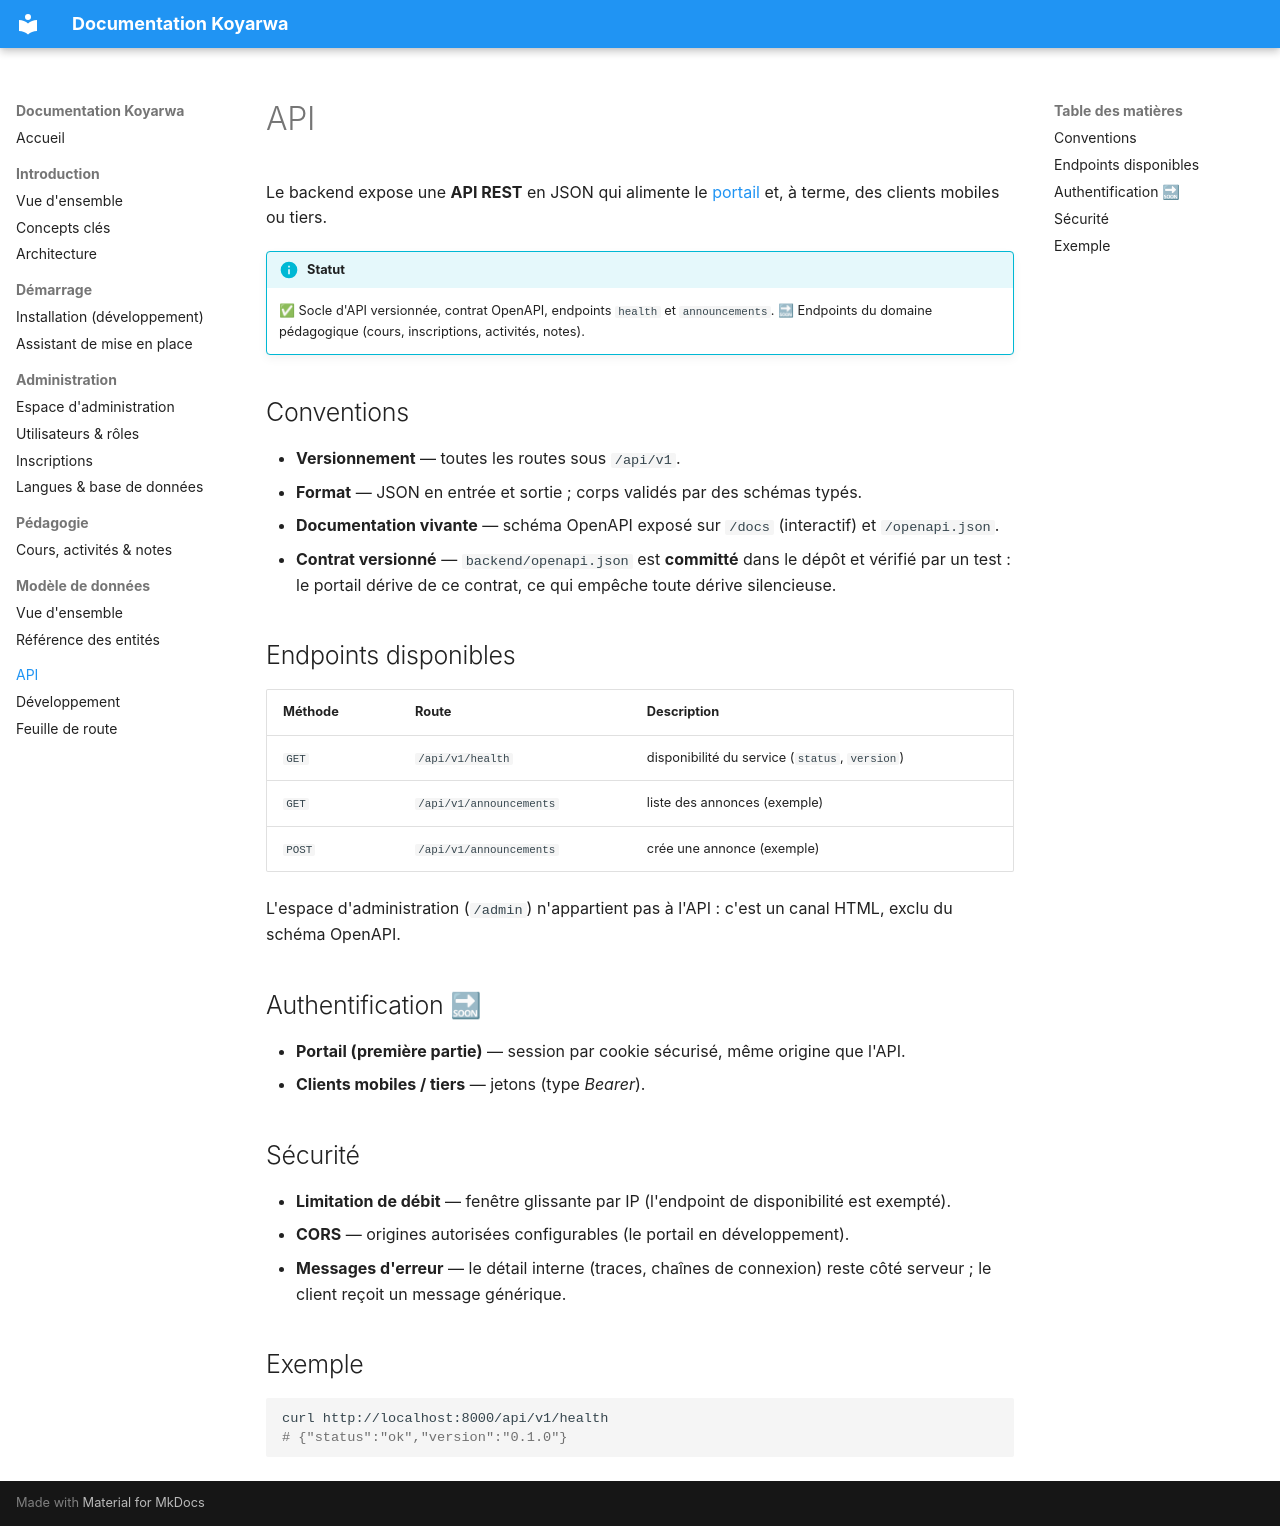

repository: wearedalibi/koyarwa · page: api/reference-api/index.html · generator: mkdocs

# API

Le backend expose une **API REST** en JSON qui alimente le [portail](../introduction/vue-densemble.md)
et, à terme, des clients mobiles ou tiers.

!!! info "Statut"
    ✅ Socle d'API versionnée, contrat OpenAPI, endpoints `health` et `announcements`.
    🔜 Endpoints du domaine pédagogique (cours, inscriptions, activités, notes).

## Conventions

- **Versionnement** — toutes les routes sous `/api/v1`.
- **Format** — JSON en entrée et sortie ; corps validés par des schémas typés.
- **Documentation vivante** — schéma OpenAPI exposé sur `/docs` (interactif) et `/openapi.json`.
- **Contrat versionné** — `backend/openapi.json` est **committé** dans le dépôt et vérifié
  par un test : le portail dérive de ce contrat, ce qui empêche toute dérive silencieuse.

## Endpoints disponibles

| Méthode | Route | Description |
|---|---|---|
| `GET` | `/api/v1/health` | disponibilité du service (`status`, `version`) |
| `GET` | `/api/v1/announcements` | liste des annonces (exemple) |
| `POST` | `/api/v1/announcements` | crée une annonce (exemple) |

L'espace d'administration (`/admin`) n'appartient pas à l'API : c'est un canal HTML, exclu
du schéma OpenAPI.

## Authentification 🔜

- **Portail (première partie)** — session par cookie sécurisé, même origine que l'API.
- **Clients mobiles / tiers** — jetons (type *Bearer*).

## Sécurité

- **Limitation de débit** — fenêtre glissante par IP (l'endpoint de disponibilité est exempté).
- **CORS** — origines autorisées configurables (le portail en développement).
- **Messages d'erreur** — le détail interne (traces, chaînes de connexion) reste côté
  serveur ; le client reçoit un message générique.

## Exemple

```bash
curl http://localhost:8000/api/v1/health
# {"status":"ok","version":"0.1.0"}
```
